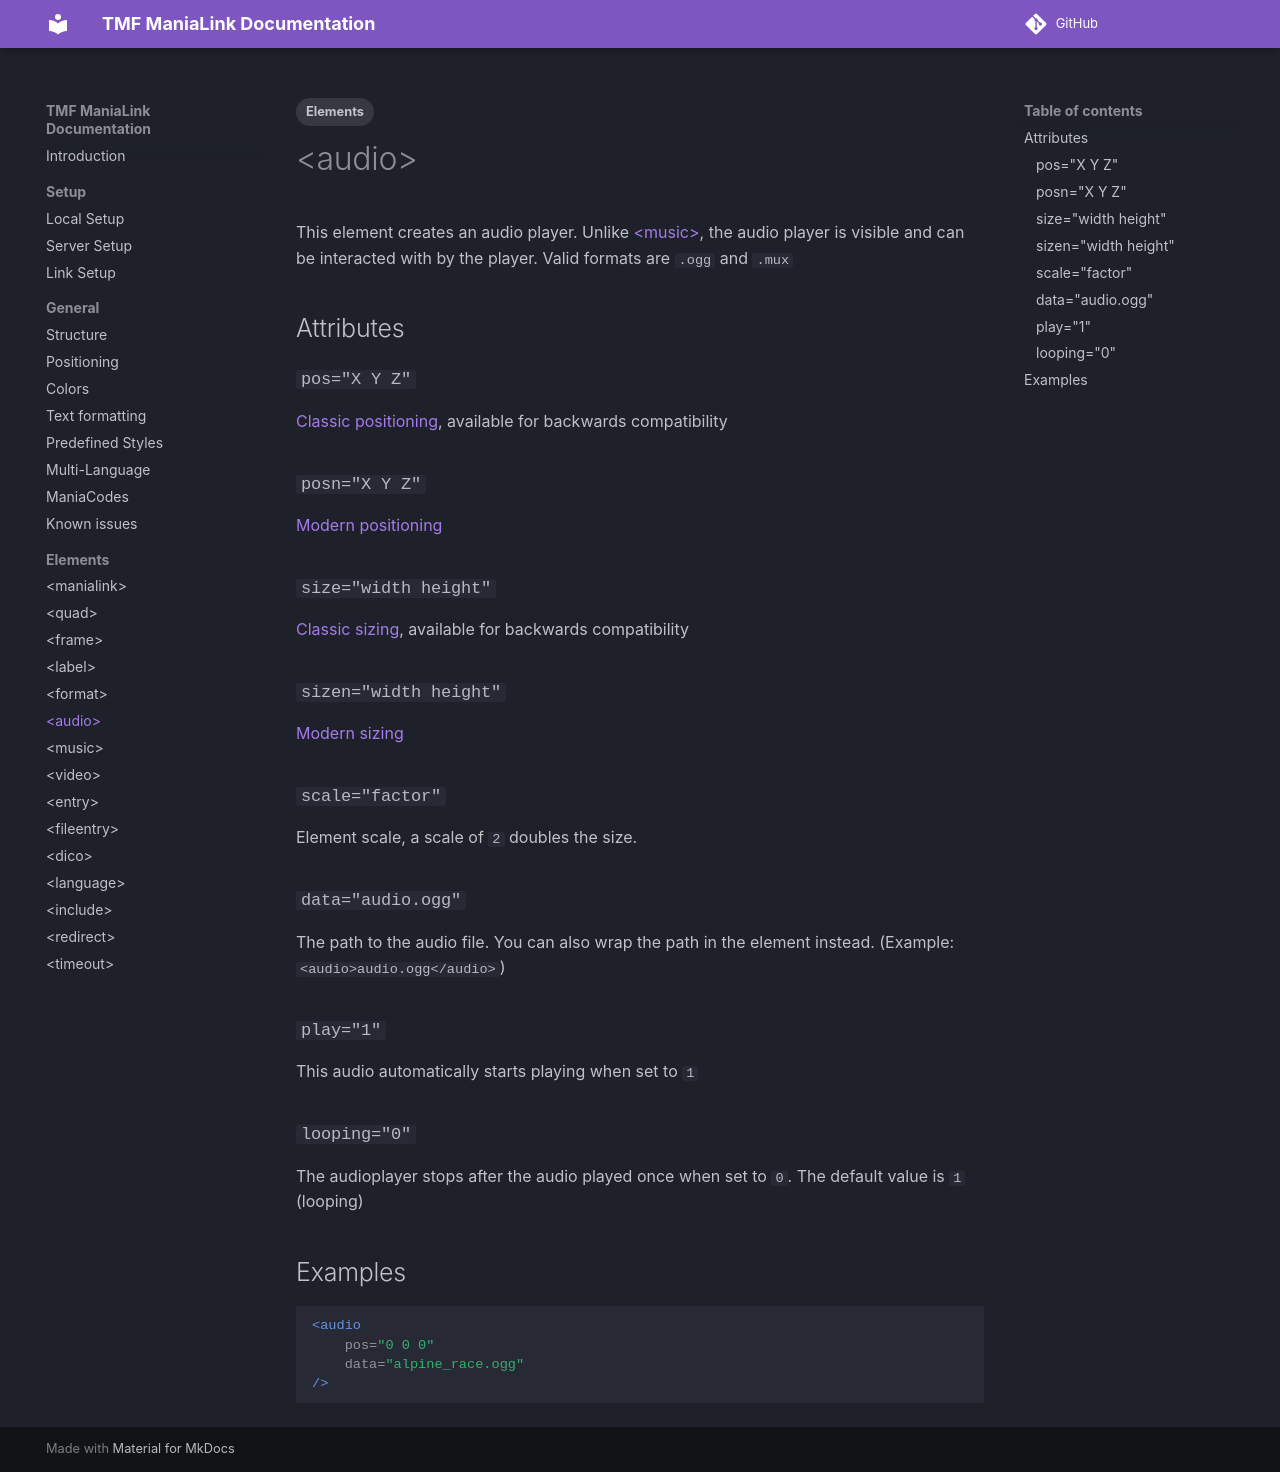

repository: LauraWebdev/TMF_ManiaLink_Documentation · page: elements/audio/index.html · generator: mkdocs

---
tags:
- Elements
---

# &lt;audio&gt;
This element creates an audio player. Unlike [&lt;music&gt;](./music.md), the audio player is visible and can be interacted with by the player. Valid formats are `.ogg` and `.mux`

## Attributes
### `pos="X Y Z"`
[Classic positioning](../general/positioning.md#classical-united--nations), available for backwards compatibility

### `posn="X Y Z"`
[Modern positioning](../general/positioning.md#modern-united-forever--nations-forever)

### `size="width height"`
[Classic sizing](../general/positioning.md#classical-united--nations), available for backwards compatibility

### `sizen="width height"`
[Modern sizing](../general/positioning.md#modern-united-forever--nations-forever)

### `scale="factor"`
Element scale, a scale of `2` doubles the size.

### `data="audio.ogg"`
The path to the audio file. You can also wrap the path in the element instead. (Example: `<audio>audio.ogg</audio>`)

### `play="1"`
This audio automatically starts playing when set to `1`

### `looping="0"`
The audioplayer stops after the audio played once when set to `0`. The default value is `1` (looping)

## Examples
```xml
<audio
    pos="0 0 0"
    data="alpine_race.ogg"
/>
```
